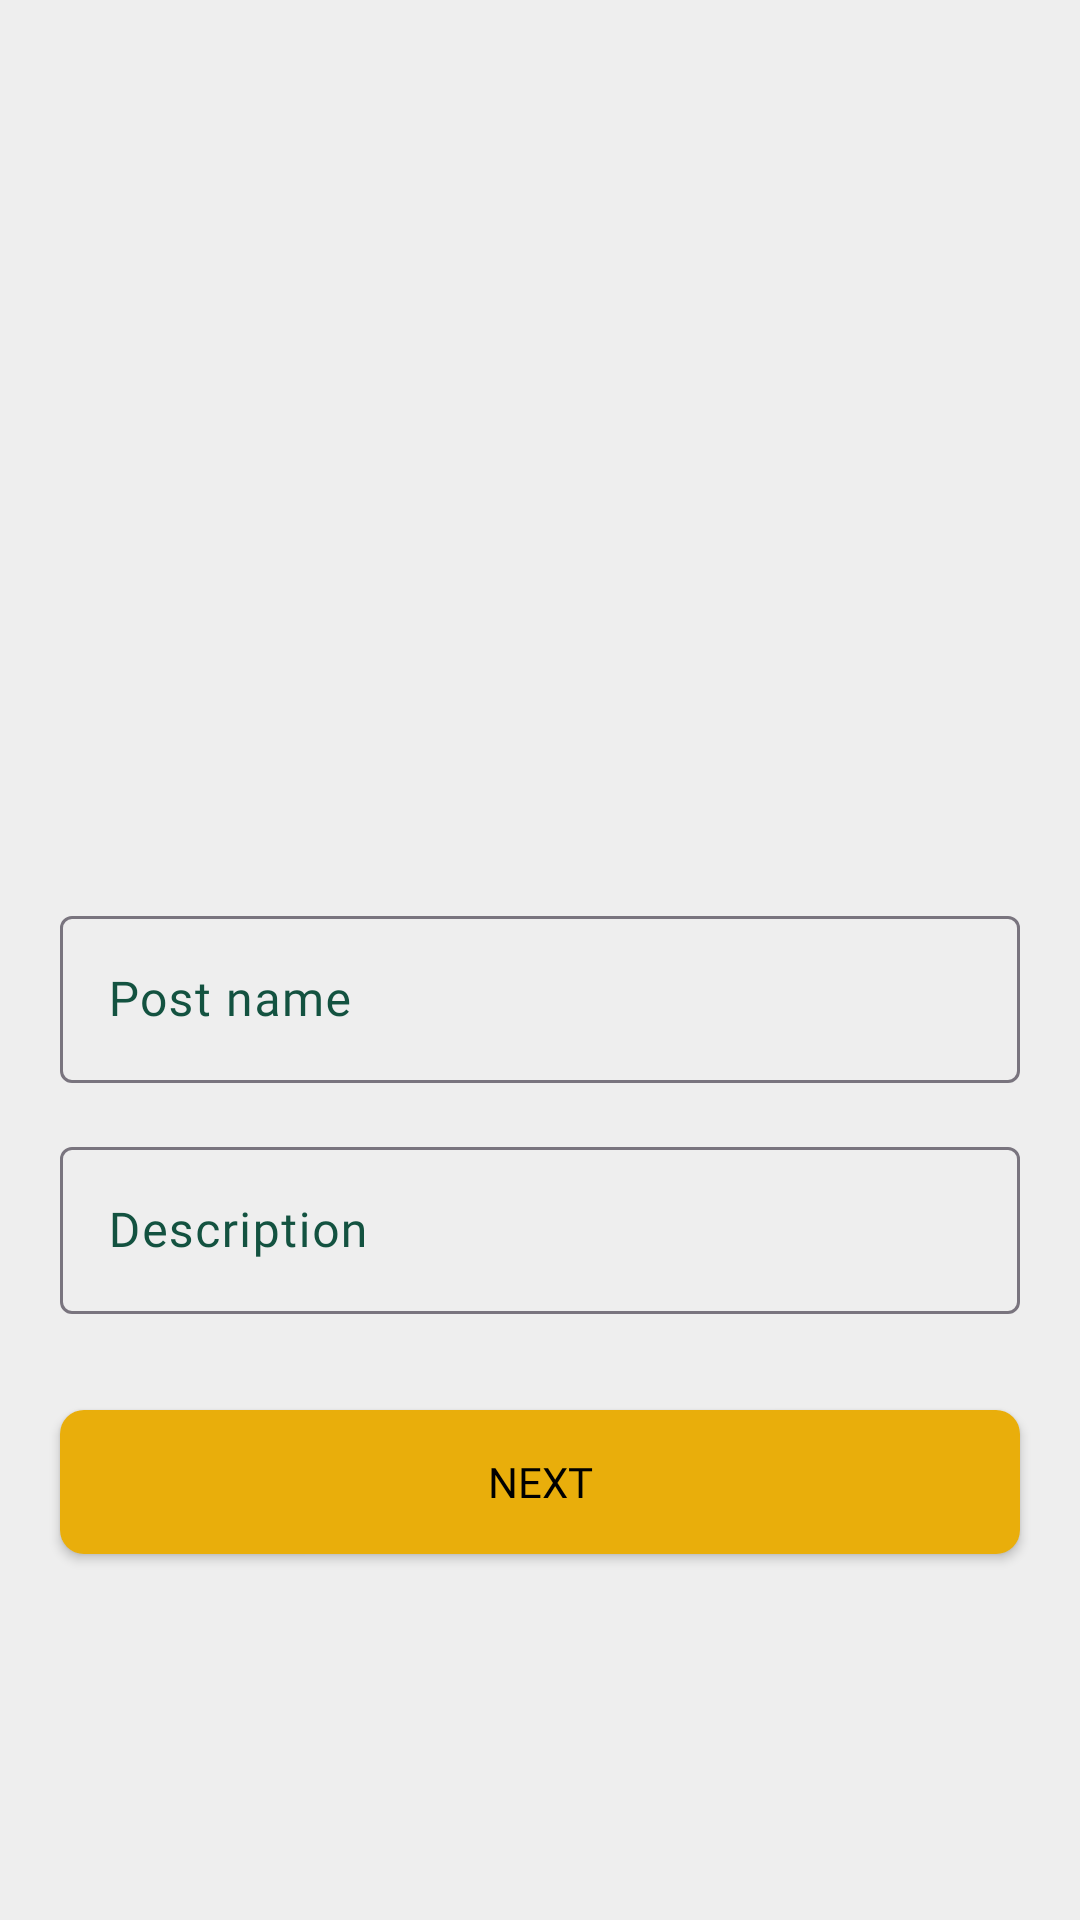

Android layout source for this screen:
<!-- AndroidManifest.xml: application theme Theme.IJoin -->
<!-- res/layout/activity_post_step1.xml -->
<?xml version="1.0" encoding="utf-8"?>
<LinearLayout xmlns:android="http://schemas.android.com/apk/res/android"
    xmlns:app="http://schemas.android.com/apk/res-auto"
    xmlns:tools="http://schemas.android.com/tools"
    android:id="@+id/main"
    android:layout_width="match_parent"
    android:layout_height="match_parent"
    android:orientation="vertical"
    android:background="@color/white">

    <com.google.android.material.textfield.TextInputLayout
        android:layout_width="match_parent"
        android:layout_height="wrap_content"
        android:textColorHint="@color/bc_green"
        android:backgroundTint="@color/white1"
        android:layout_marginTop="300dp"
        android:layout_marginLeft="20sp"
        android:layout_marginRight="20sp">
        <EditText
            android:id="@+id/postName"
            android:layout_width="match_parent"
            android:layout_height="wrap_content"
            android:fontFamily="@font/gilroy_light"
            android:hint="Post name"/>
    </com.google.android.material.textfield.TextInputLayout>

    <com.google.android.material.textfield.TextInputLayout
        android:layout_width="match_parent"
        android:layout_height="wrap_content"
        android:textColorHint="@color/bc_green"
        android:backgroundTint="@color/white1"
        android:layout_marginTop="16dp"
        android:layout_marginLeft="20sp"
        android:layout_marginRight="20sp">
        <EditText
            android:id="@+id/description"
            android:layout_width="match_parent"
            android:layout_height="wrap_content"
            android:fontFamily="@font/gilroy_light"
            android:hint="Description"/>
    </com.google.android.material.textfield.TextInputLayout>
    <androidx.appcompat.widget.AppCompatButton
        android:id="@+id/next"
        android:layout_width="match_parent"
        android:layout_height="wrap_content"
        android:layout_marginTop="32dp"
        android:background="@drawable/rounded_button"
        android:backgroundTint="@color/yellow"
        android:textColor="@color/black"
        android:text="Next"
        android:fontFamily="@font/gilroy_extrabold"
        android:layout_marginRight="20sp"
        android:layout_marginLeft="20sp"/>
</LinearLayout>
<!-- resources referenced by this layout -->
<resources>
  <color name="bc_green">#135240</color>
  <color name="black">#FF000000</color>
  <color name="white">#EEEEEE</color>
  <color name="white1">#FFFFFF</color>
  <color name="yellow">#E9AE0B</color>
  <!-- drawable rounded_button (drawable) -->
  <?xml version="1.0" encoding="utf-8"?>
  <shape xmlns:android="http://schemas.android.com/apk/res/android"
      android:shape="rectangle">
      <corners android:radius="8dp" />
      <solid android:color="#135240" /> 
  </shape>
  <style name="Theme.IJoin" parent="Base.Theme.IJoin" />
  <style name="Base.Theme.IJoin" parent="Theme.Material3.DayNight.NoActionBar">
          
          
      </style>
</resources>
